Dataset: Banana Disease Recognition (GitHub, kavitha-35/Banana-Leaf-Disease-Detection). Classes: banana black sigatoka disease, banana bract mosaic virus disease, banana healthy leaf, banana insect pest disease, banana moko disease, banana panama disease, banana yellow sigatoka disease.

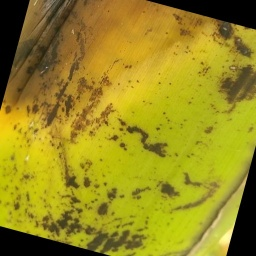
Label: banana bract mosaic virus disease

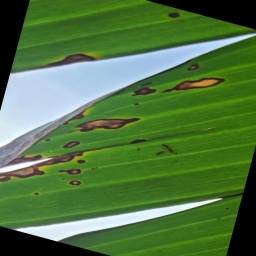
Label: banana black sigatoka disease

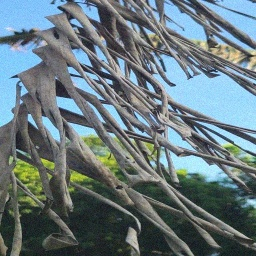
Label: banana moko disease

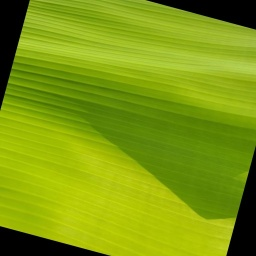
Label: banana healthy leaf

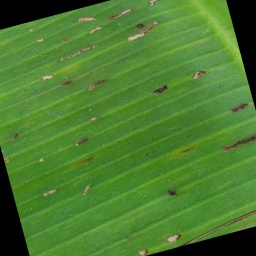
Label: banana insect pest disease

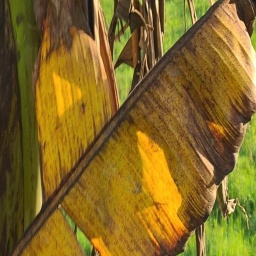
Label: banana panama disease
